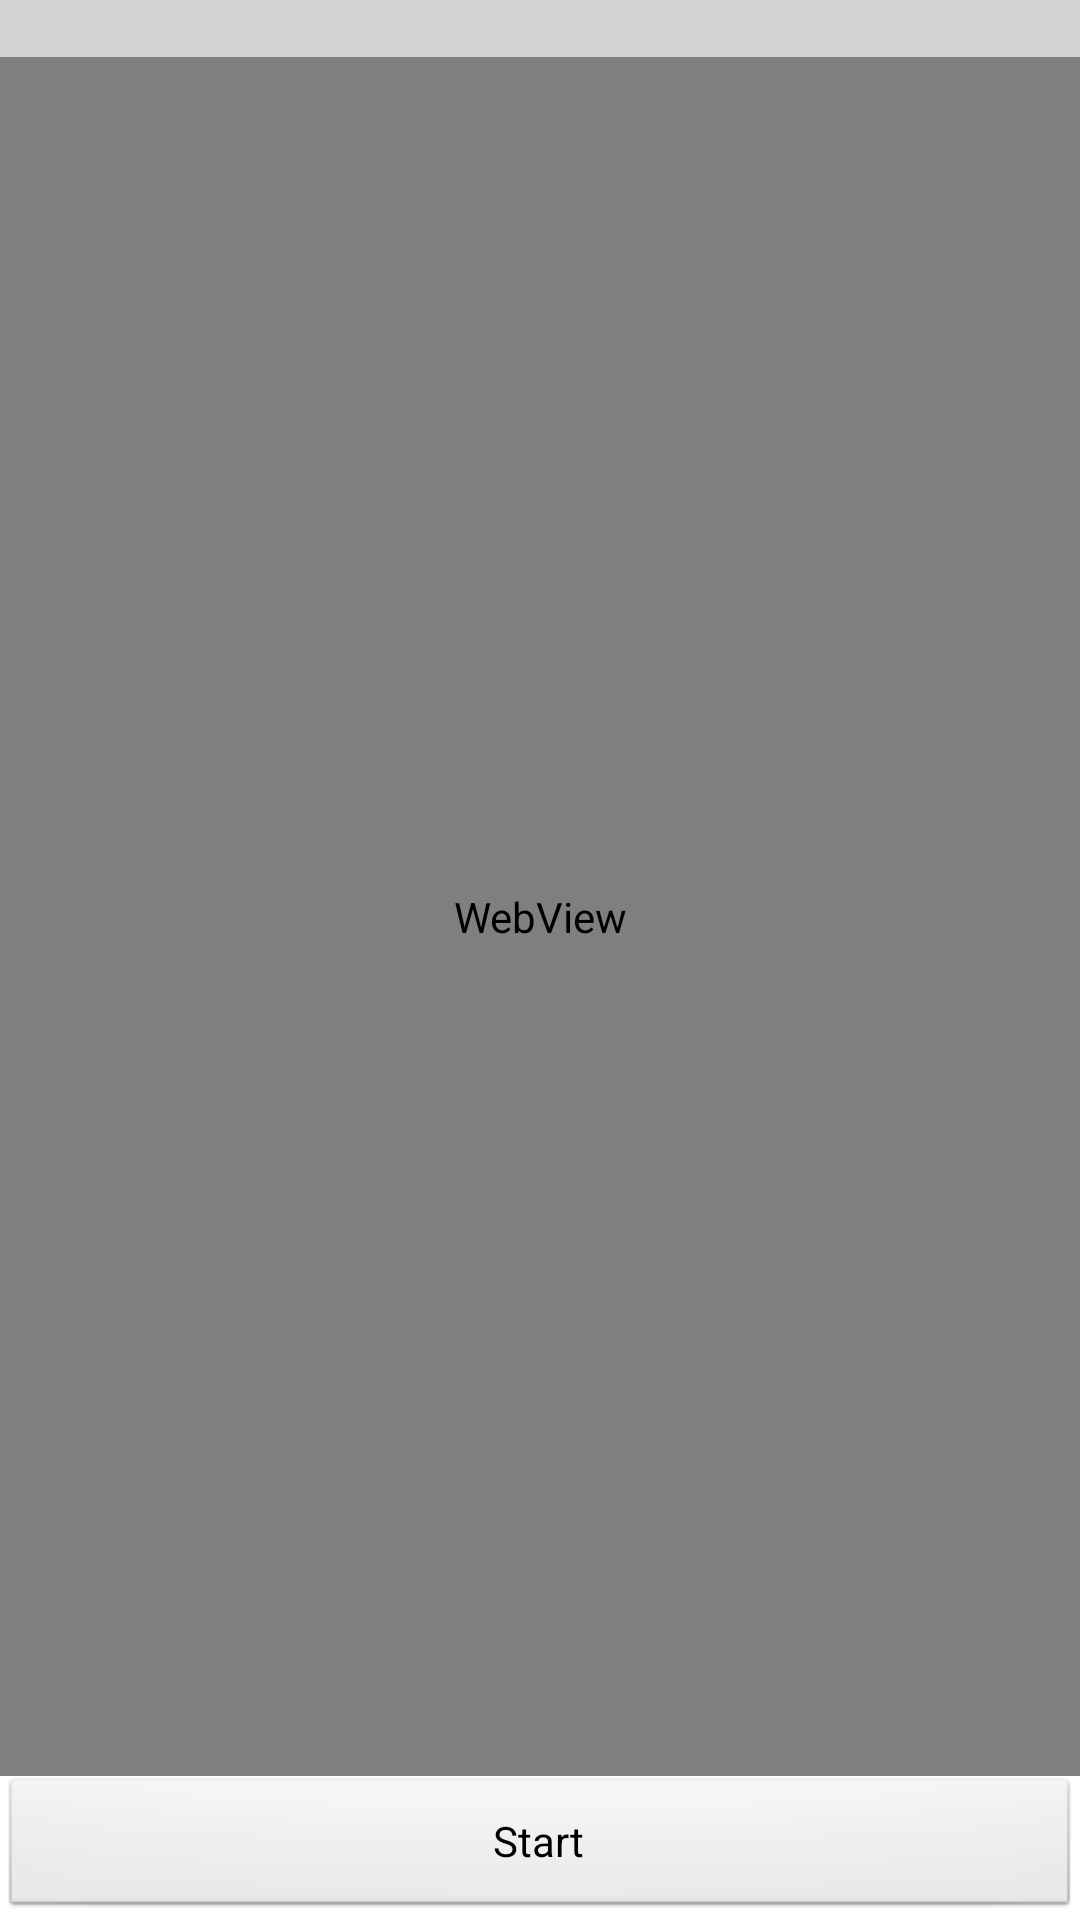

Reconstruct the res/layout file that produces this screen, plus the resources it refers to.
<!-- AndroidManifest.xml: application theme SampleAppsTheme -->
<!-- res/layout/about_screen.xml -->
<?xml version="1.0" encoding="utf-8"?>
<RelativeLayout xmlns:android="http://schemas.android.com/apk/res/android"
    android:layout_width="match_parent"
    android:layout_height="match_parent"
    android:background="@color/white"
    android:orientation="vertical">

    <TextView
        android:id="@+id/about_text_title"
        android:layout_width="match_parent"
        android:layout_height="wrap_content"
        android:layout_alignParentTop="true"
        android:background="@color/light_gray"
        android:fontFamily="sans-serif"
        android:gravity="center"
        android:padding="@dimen/menu_title_padding"
        android:textSize="@dimen/menu_title"
        android:textStyle="bold" />

    <Button
        android:id="@+id/button_start"
        android:layout_width="match_parent"
        android:layout_height="wrap_content"
        android:layout_alignParentBottom="true"
        android:fontFamily="sans-serif"
        android:gravity="center_horizontal|center_vertical"
        android:text="@string/button_start"
        android:textSize="@dimen/menu_title" />

    <WebView
        android:id="@+id/about_html_text"
        android:layout_width="match_parent"
        android:layout_height="match_parent"
        android:layout_above="@id/button_start"
        android:layout_below="@id/about_text_title"
        android:layout_gravity="center_horizontal" />

</RelativeLayout>
<!-- resources referenced by this layout -->
<resources>
  <color name="light_gray">#D3D3D3</color>
  <color name="white">#FFFFFF</color>
  <dimen name="menu_title">22sp</dimen>
  <dimen name="menu_title_padding">14sp</dimen>
  <string name="button_start">Start</string>
  <style name="SampleAppsTheme" parent="@android:style/Theme.Light.NoTitleBar.Fullscreen">
          <item name="android:windowNoTitle">true</item>
          <item name="android:windowBackground">@color/black</item>
      </style>
  <color name="black">#000000</color>
</resources>
